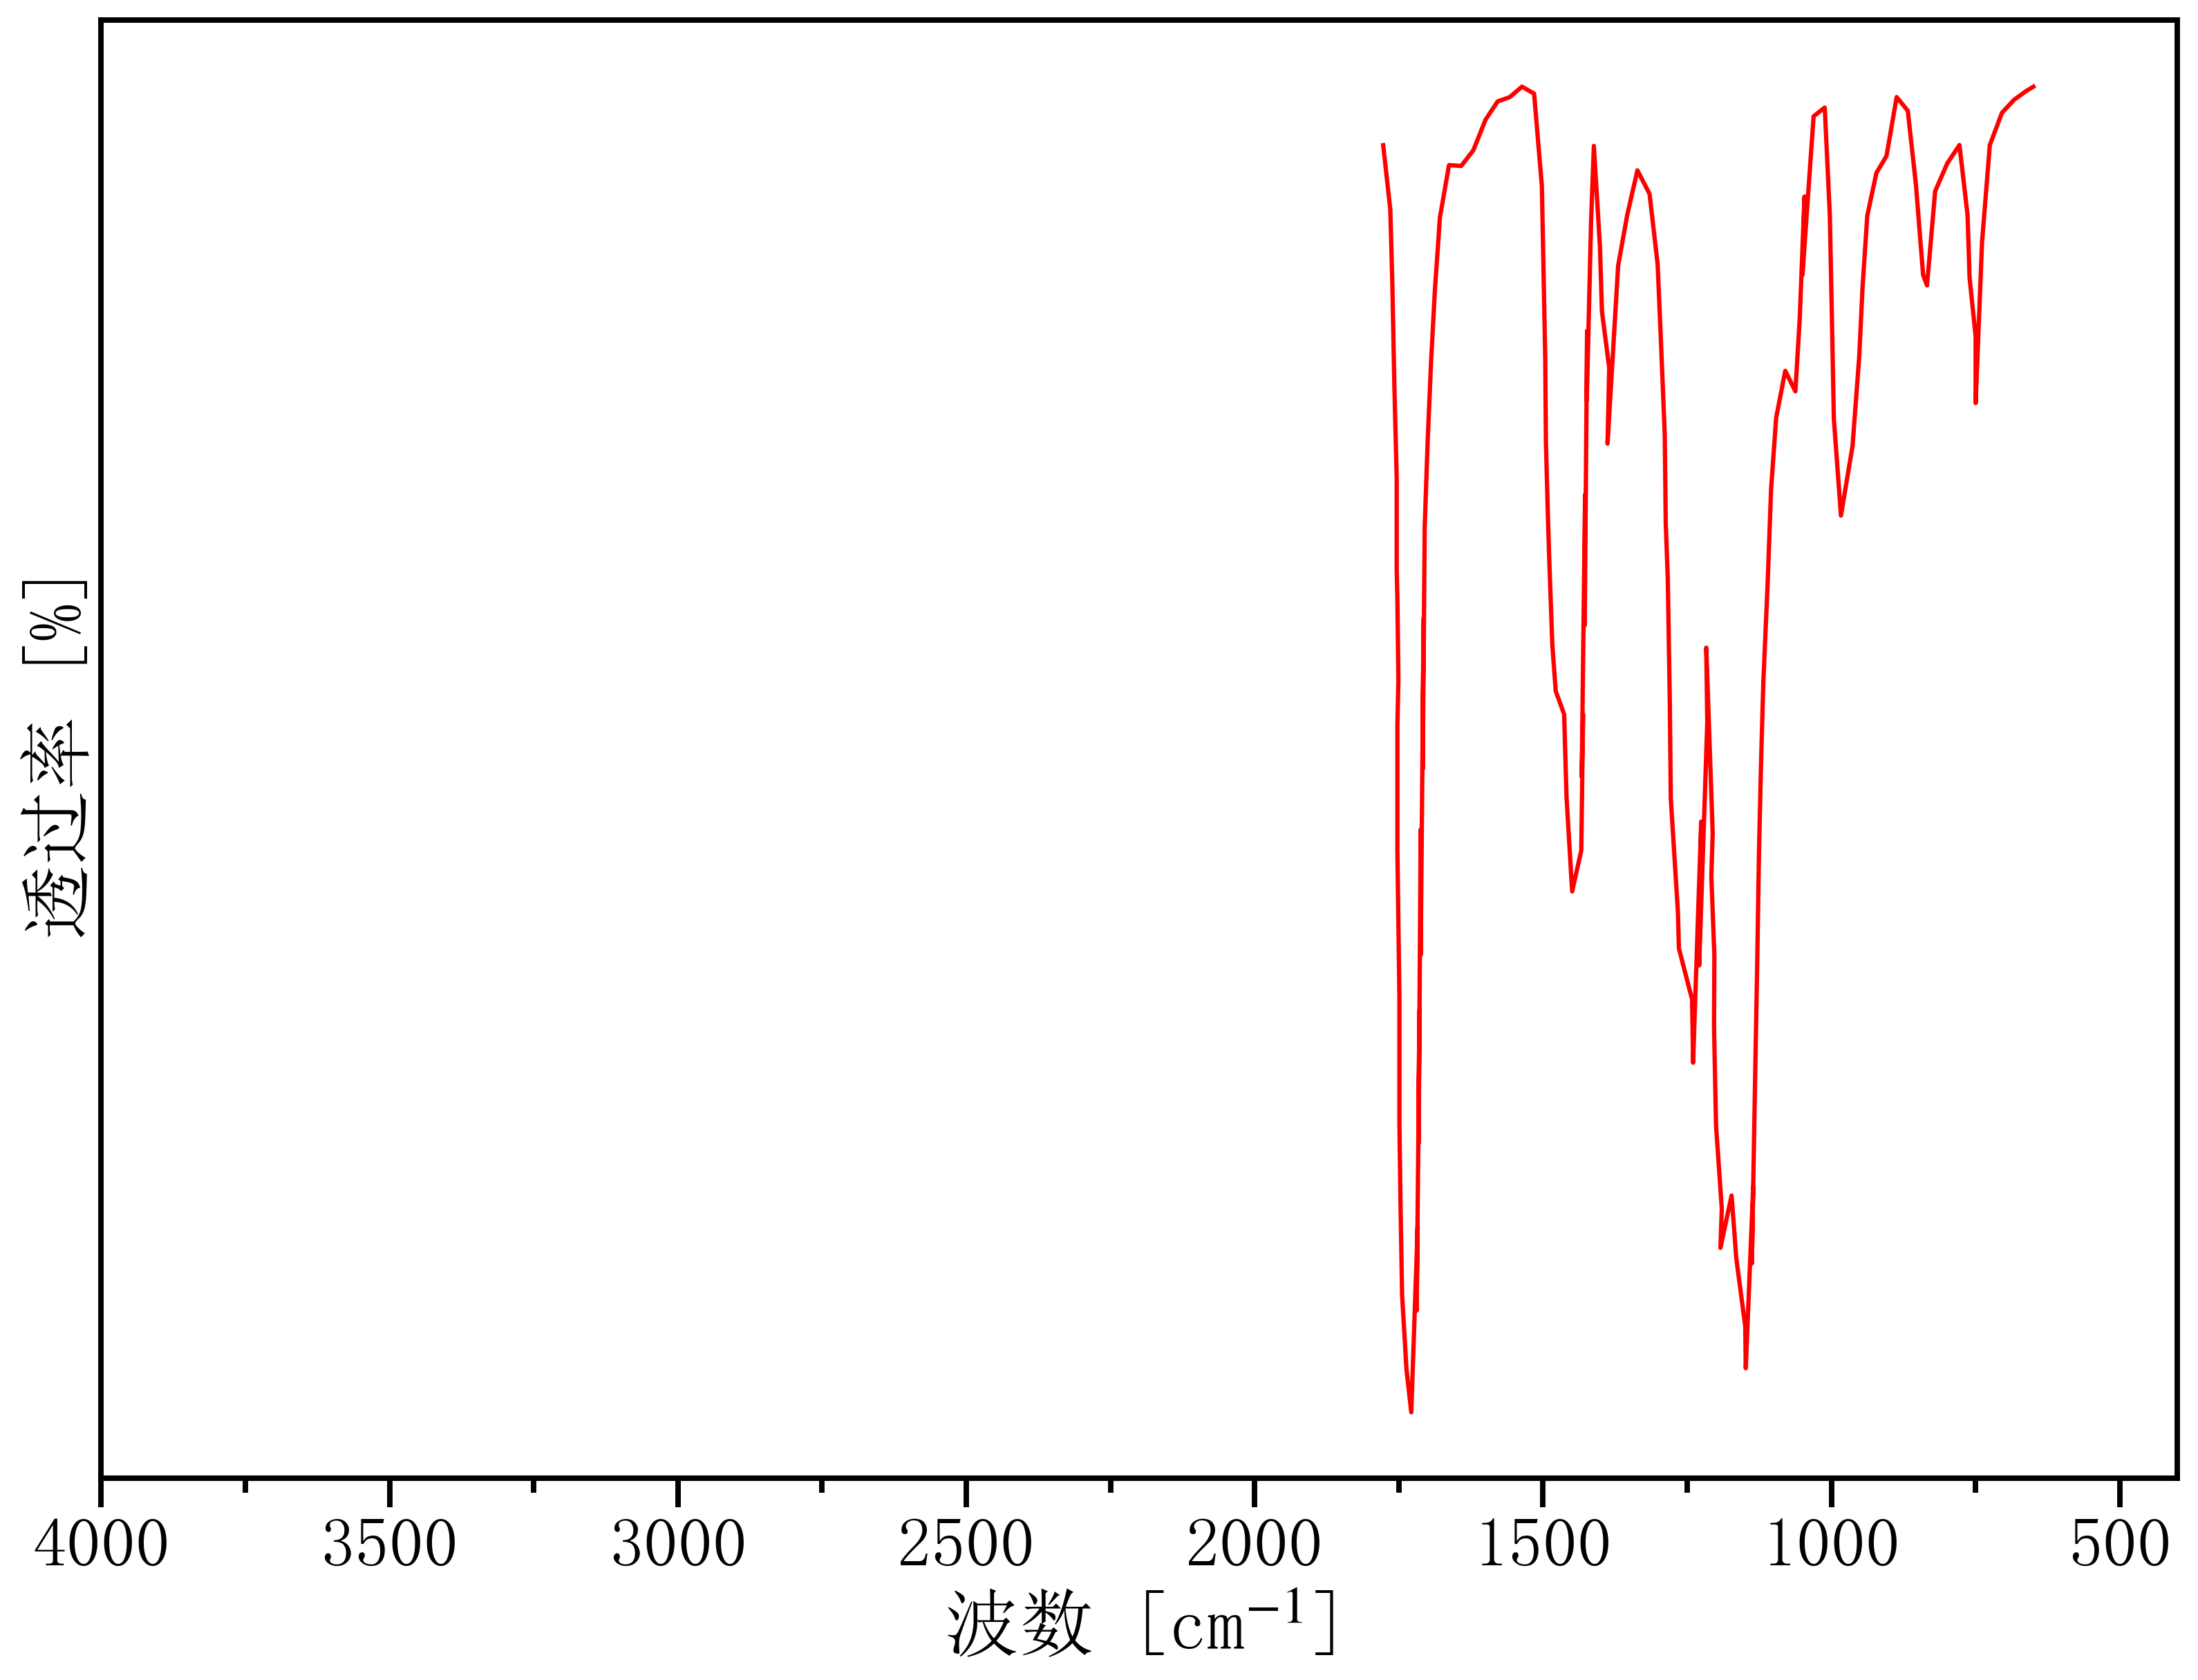

The data file committed next to this chart (first rows):
1796.3927719058984, 89.14757528416561
1777, 88.75
1765, 87.95
1761, 87.03
1758, 85.75
1754, 84.57
1754, 83.44
1752, 83.07
1751, 82.05
1752, 81.49
1752, 80.71
1752, 79.92
1751, 79
1749, 78.09
1749, 77.3
1749, 76.51
1747, 75.56
1744, 74.35
1737, 73.42
1728, 72.88
1717, 75.2
1719, 74.15
1714, 77.93
1716, 77.04
1716, 76.25
1712, 80.18
1712, 79.4
1712, 78.61
1707, 82.84
1709, 81.69
1709, 80.94
1705, 83.98
1700, 85.08
1694, 86.06
1688, 86.93
1679, 87.85
1663, 88.5
1642, 88.49
1621, 88.69
1600, 89.07
1579, 89.3
1558, 89.36
1537, 89.49
1515, 89.4
1502, 88.24
1498, 86.95
1496, 86.08
1495, 85.03
1491, 84.09
1489, 83.55
1484, 82.49
1478, 81.91
1463, 81.62
1459, 80.59
1449, 79.41
1434, 79.92
1431, 81.62
1433, 80.84
1427, 84.38
1428, 83.39
1428, 82.74
... 85 more rows
